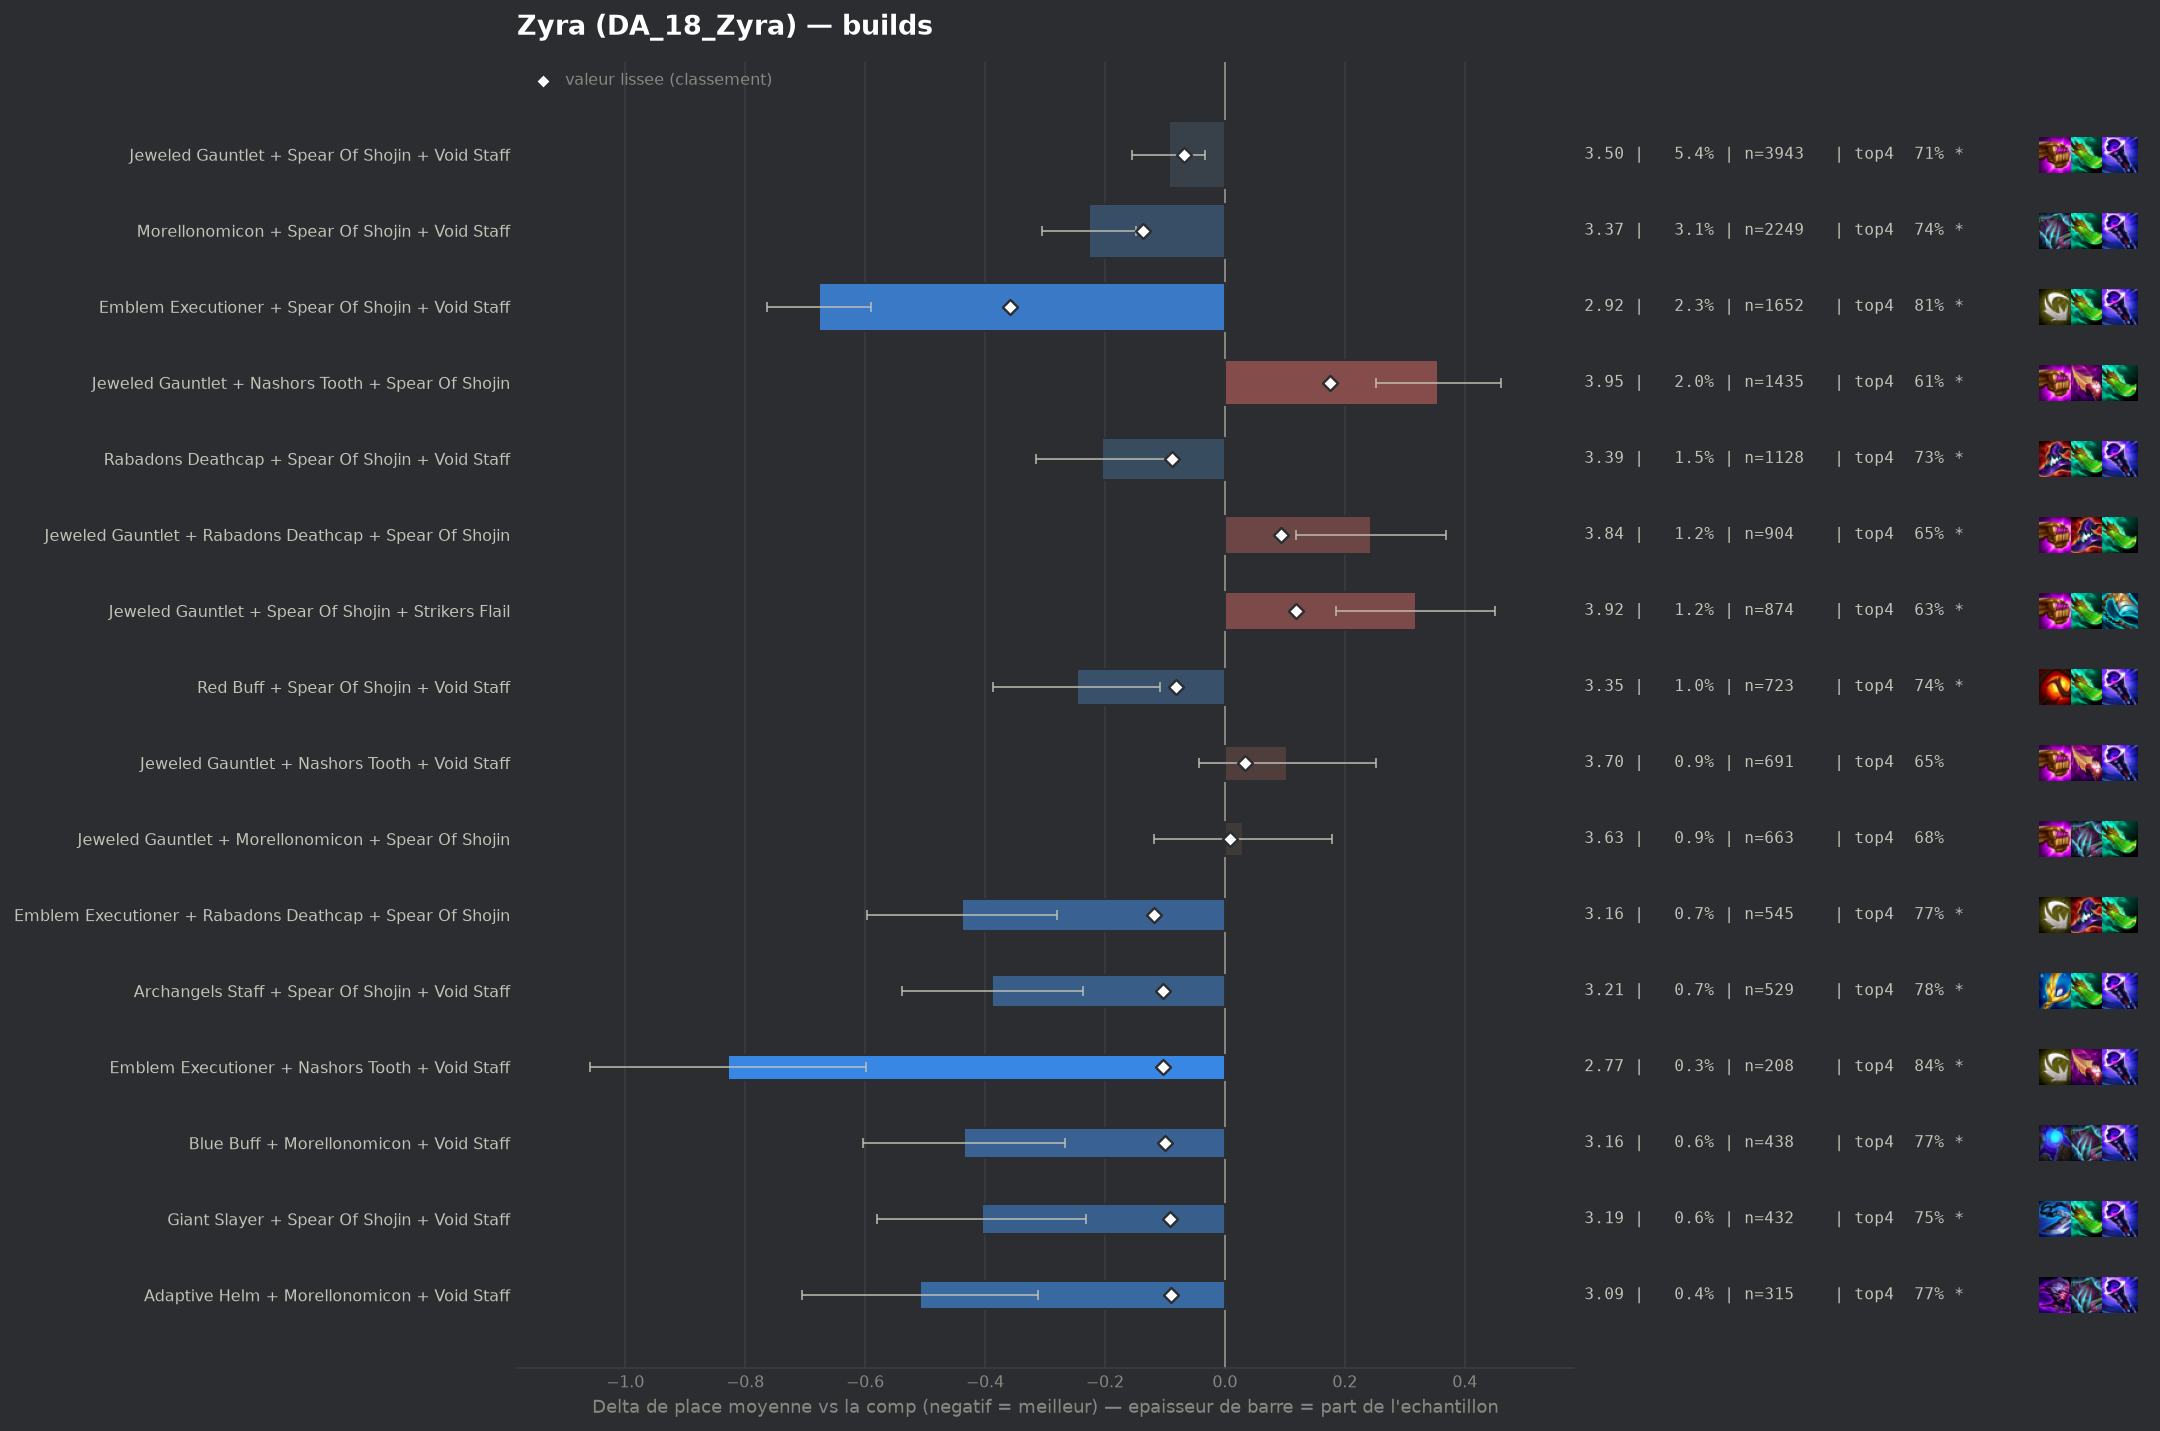

The data file committed next to this chart (first rows):
group, label, n, share, avg_place, shrunk_avg, score, d_avg, d_avg_pess, impact, d_top4, win, top2, top4, sd, z, p, significant
populaire, Emblem Executioner + Spear Of Shojin + V…, 1652, 0.02251, 2.921, 3.239, -0.358, -0.677, -0.59, 0.0081, 0.129, 0.2627, 0.4964, 0.8142, 1.766, -15.36, 0.0, True
populaire, Morellonomicon + Spear Of Shojin + Void …, 2249, 0.03064, 3.37, 3.46, -0.137, -0.227, -0.149, 0.0042, 0.0538, 0.1739, 0.3877, 0.739, 1.853, -5.71, 0.0, True
pepite, Emblem Executioner + Rabadons Deathcap +…, 545, 0.007425, 3.16, 3.479, -0.119, -0.438, -0.28, 0.0009, 0.0891, 0.233, 0.4404, 0.7743, 1.877, -5.42, 0.0, True
pepite, Archangels Staff + Spear Of Shojin + Voi…, 529, 0.007207, 3.21, 3.495, -0.103, -0.388, -0.236, 0.0007, 0.0956, 0.1928, 0.3989, 0.7807, 1.766, -5.03, 0.0, True
pepite, Emblem Executioner + Nashors Tooth + Voi…, 208, 0.002834, 2.769, 3.495, -0.103, -0.828, -0.598, 0.0003, 0.1514, 0.3125, 0.5, 0.8365, 1.694, -7.04, 0.0, True
pepite, Blue Buff + Morellonomicon + Void Staff, 438, 0.005967, 3.162, 3.497, -0.1, -0.435, -0.267, 0.0006, 0.082, 0.1986, 0.4292, 0.7671, 1.788, -5.08, 0.0, True
pepite, Giant Slayer + Spear Of Shojin + Void St…, 432, 0.005885, 3.192, 3.505, -0.092, -0.405, -0.231, 0.0005, 0.0625, 0.206, 0.4352, 0.7477, 1.845, -4.55, 1e-05, True
pepite, Adaptive Helm + Morellonomicon + Void St…, 315, 0.004291, 3.089, 3.508, -0.09, -0.509, -0.312, 0.0004, 0.0863, 0.2222, 0.4444, 0.7714, 1.776, -5.07, 0.0, True
populaire, Rabadons Deathcap + Spear Of Shojin + Vo…, 1128, 0.01537, 3.393, 3.508, -0.089, -0.205, -0.094, 0.0014, 0.0436, 0.1755, 0.3936, 0.7287, 1.878, -3.63, 0.00028, True
populaire, Red Buff + Spear Of Shojin + Void Staff, 723, 0.00985, 3.35, 3.516, -0.082, -0.247, -0.109, 0.0008, 0.0507, 0.1812, 0.3997, 0.7358, 1.885, -3.51, 0.00044, True
, Emblem Executioner + Spear Of Shojin + S…, 311, 0.004237, 3.158, 3.521, -0.077, -0.44, -0.232, 0.0003, 0.093, 0.2283, 0.4373, 0.7781, 1.87, -4.14, 3e-05, True
, Emblem Executioner + Archangels Staff + …, 153, 0.002084, 2.784, 3.521, -0.077, -0.813, -0.544, 0.0002, 0.1449, 0.2745, 0.5425, 0.8301, 1.696, -5.92, 0.0, True
, Hextech Gunblade + Spear Of Shojin + Voi…, 355, 0.004836, 3.225, 3.525, -0.072, -0.372, -0.185, 0.0004, 0.0669, 0.2028, 0.4141, 0.7521, 1.797, -3.89, 0.0001, True
, Emblem Executioner + Morellonomicon + Vo…, 242, 0.003297, 3.091, 3.526, -0.072, -0.506, -0.266, 0.0002, 0.0876, 0.2397, 0.4917, 0.7727, 1.909, -4.12, 4e-05, True
populaire, Jeweled Gauntlet + Spear Of Shojin + Voi…, 3943, 0.05372, 3.503, 3.529, -0.068, -0.094, -0.033, 0.0037, 0.0267, 0.1648, 0.3535, 0.7119, 1.896, -3.03, 0.00247, True
, Emblem Spellweaver + Morellonomicon + Vo…, 304, 0.004142, 3.201, 3.529, -0.068, -0.397, -0.2, 0.0003, 0.0648, 0.1908, 0.4211, 0.75, 1.75, -3.94, 8e-05, True
, Emblem Executioner + Jeweled Gauntlet + …, 497, 0.006771, 3.35, 3.535, -0.063, -0.247, -0.077, 0.0004, 0.0513, 0.2193, 0.3843, 0.7364, 1.927, -2.85, 0.00435, True
, Emblem Executioner + Nashors Tooth + Spe…, 264, 0.003597, 3.182, 3.534, -0.063, -0.416, -0.183, 0.0002, 0.061, 0.2121, 0.4773, 0.7462, 1.926, -3.5, 0.00047, True
, Archangels Staff + Morellonomicon + Void…, 222, 0.003024, 3.171, 3.541, -0.056, -0.426, -0.183, 0.0002, 0.0896, 0.2162, 0.4234, 0.7748, 1.845, -3.44, 0.00059, True
, Emblem Executioner + Blue Buff + Jeweled…, 90, 0.001226, 2.656, 3.543, -0.054, -0.942, -0.62, 0.0001, 0.1815, 0.3, 0.5556, 0.8667, 1.557, -5.73, 0.0, True
, Emblem Blossom + Spear Of Shojin + Void …, 114, 0.001553, 2.868, 3.545, -0.053, -0.729, -0.4, 0.0001, 0.1569, 0.2632, 0.5263, 0.8421, 1.789, -4.35, 1e-05, True
, Emblem Executioner + Red Buff + Void Sta…, 121, 0.001648, 2.917, 3.546, -0.052, -0.68, -0.333, 0.0001, 0.1247, 0.3388, 0.5124, 0.8099, 1.948, -3.84, 0.00012, True
, Archangels Staff + Blue Buff + Void Staf…, 107, 0.001458, 2.841, 3.546, -0.051, -0.756, -0.448, 0.0001, 0.1746, 0.2336, 0.486, 0.8598, 1.624, -4.81, 0.0, True
, Emblem Executioner + Morellonomicon + Sp…, 167, 0.002275, 3.12, 3.549, -0.049, -0.478, -0.192, 0.0001, 0.0753, 0.2515, 0.4491, 0.7605, 1.879, -3.28, 0.00103, True
, Blue Buff + Rabadons Deathcap + Void Sta…, 182, 0.00248, 3.176, 3.551, -0.047, -0.422, -0.16, 0.0001, 0.0841, 0.2253, 0.4121, 0.7692, 1.798, -3.16, 0.00159, True
, Emblem Executioner + Nashors Tooth + Str…, 159, 0.002166, 3.119, 3.551, -0.047, -0.478, -0.178, 0.0001, 0.0821, 0.2327, 0.478, 0.7673, 1.928, -3.12, 0.00179, True
, Adaptive Helm + Jeweled Gauntlet + Void …, 259, 0.003529, 3.293, 3.552, -0.046, -0.304, -0.068, 0.0002, 0.0639, 0.1853, 0.4247, 0.749, 1.933, -2.53, 0.01153, True
, Emblem Executioner + Blue Buff + Void St…, 128, 0.001744, 3.07, 3.555, -0.042, -0.527, -0.175, 0.0001, 0.0726, 0.2891, 0.5, 0.7578, 2.028, -2.94, 0.0033, True
, Emblem Executioner + Adaptive Helm + Voi…, 89, 0.001213, 2.876, 3.556, -0.041, -0.721, -0.359, 0.0, 0.1575, 0.236, 0.5169, 0.8427, 1.741, -3.9, 9e-05, True
, Emblem Executioner + Jeweled Gauntlet + …, 184, 0.002507, 3.245, 3.558, -0.039, -0.353, -0.072, 0.0001, 0.054, 0.25, 0.4293, 0.7391, 1.939, -2.46, 0.01371, True
, Morellonomicon + Rabadons Deathcap + Spe…, 364, 0.004959, 3.407, 3.559, -0.038, -0.191, -0.008, 0.0002, 0.0593, 0.1538, 0.3709, 0.7445, 1.776, -2.04, 0.04096, False
, Emblem Executioner + Giant Slayer + Spea…, 140, 0.001907, 3.157, 3.559, -0.038, -0.44, -0.138, 0.0001, 0.0648, 0.2, 0.4571, 0.75, 1.825, -2.85, 0.00437, True
, Emblem Executioner + Strikers Flail + Vo…, 88, 0.001199, 2.92, 3.559, -0.038, -0.677, -0.288, 0.0, 0.1217, 0.25, 0.5455, 0.8068, 1.86, -3.41, 0.00065, True
, Giant Slayer + Morellonomicon + Spear Of…, 216, 0.002943, 3.31, 3.561, -0.037, -0.287, -0.049, 0.0001, 0.0602, 0.1528, 0.3981, 0.7454, 1.785, -2.36, 0.01824, True
, Adaptive Helm + Red Buff + Void Staff, 106, 0.001444, 3.066, 3.562, -0.036, -0.531, -0.187, 0.0001, 0.1167, 0.2453, 0.4434, 0.8019, 1.808, -3.02, 0.0025, True
, Archangels Staff + Hextech Gunblade + Vo…, 82, 0.001117, 2.915, 3.561, -0.036, -0.683, -0.306, 0.0, 0.0831, 0.2683, 0.4756, 0.7683, 1.74, -3.55, 0.00039, True
, Archangels Staff + Archangels Staff + Ar…, 75, 0.001022, 2.853, 3.561, -0.036, -0.744, -0.379, 0.0, 0.1548, 0.2533, 0.4933, 0.84, 1.614, -3.99, 7e-05, True
, Archangels Staff + Red Buff + Spear Of S…, 132, 0.001798, 3.174, 3.562, -0.035, -0.423, -0.115, 0.0001, 0.0876, 0.2121, 0.4318, 0.7727, 1.807, -2.69, 0.00719, True
, Archangels Staff + Blue Buff + Spear Of …, 67, 0.0009128, 2.791, 3.562, -0.035, -0.806, -0.4, 0.0, 0.1656, 0.2985, 0.4925, 0.8507, 1.698, -3.89, 0.0001, True
, Blue Buff + Morellonomicon + Spear Of Sh…, 125, 0.001703, 3.168, 3.564, -0.034, -0.429, -0.144, 0.0001, 0.1468, 0.136, 0.392, 0.832, 1.624, -2.95, 0.00314, True
, Hextech Gunblade + Red Buff + Spear Of S…, 88, 0.001199, 2.989, 3.563, -0.034, -0.609, -0.242, 0.0, 0.1103, 0.2727, 0.4205, 0.7955, 1.755, -3.25, 0.00115, True
, Hextech Gunblade + Morellonomicon + Spea…, 156, 0.002125, 3.263, 3.565, -0.032, -0.335, -0.061, 0.0001, 0.0648, 0.1795, 0.3782, 0.75, 1.74, -2.4, 0.01645, True
, Rabadons Deathcap + Red Buff + Void Staf…, 137, 0.001866, 3.226, 3.566, -0.032, -0.371, -0.076, 0.0001, 0.0813, 0.1679, 0.4088, 0.7664, 1.759, -2.47, 0.01365, True
, Adaptive Helm + Rabadons Deathcap + Void…, 134, 0.001826, 3.209, 3.565, -0.032, -0.388, -0.063, 0.0001, 0.0686, 0.2388, 0.4328, 0.7537, 1.92, -2.34, 0.01932, True
, Hextech Gunblade + Rabadons Deathcap + V…, 95, 0.001294, 3.074, 3.566, -0.032, -0.524, -0.166, 0.0, 0.0833, 0.1895, 0.4526, 0.7684, 1.778, -2.87, 0.00413, True
, Emblem Executioner + Emblem Flora Fatali…, 68, 0.0009264, 2.897, 3.566, -0.031, -0.7, -0.263, 0.0, 0.1089, 0.3088, 0.4853, 0.7941, 1.84, -3.14, 0.00171, True
, Emblem Executioner + Nashors Tooth + Nas…, 62, 0.0008447, 2.839, 3.567, -0.031, -0.759, -0.356, 0.0, 0.1374, 0.2419, 0.5, 0.8226, 1.618, -3.69, 0.00023, True
, Blue Buff + Giant Slayer + Void Staff, 110, 0.001499, 3.164, 3.567, -0.03, -0.434, -0.103, 0.0, 0.1057, 0.1909, 0.4273, 0.7909, 1.766, -2.57, 0.01006, True
, Emblem Executioner + Hextech Gunblade + …, 74, 0.001008, 2.973, 3.567, -0.03, -0.624, -0.192, 0.0, 0.0716, 0.3108, 0.5, 0.7568, 1.896, -2.83, 0.00463, True
, Emblem Executioner + Emblem Flora Fatali…, 56, 0.0007629, 2.786, 3.568, -0.03, -0.812, -0.33, 0.0, 0.1184, 0.3393, 0.5536, 0.8036, 1.839, -3.3, 0.00096, True
, Archangels Staff + Red Buff + Void Staff, 88, 0.001199, 3.091, 3.569, -0.029, -0.506, -0.159, 0.0, 0.0989, 0.1705, 0.4432, 0.7841, 1.663, -2.86, 0.0043, True
, Blue Buff + Hextech Gunblade + Void Staf…, 88, 0.001199, 3.091, 3.569, -0.029, -0.506, -0.143, 0.0, 0.1103, 0.2273, 0.4318, 0.7955, 1.736, -2.73, 0.00625, True
, Archangels Staff + Morellonomicon + Spea…, 232, 0.003161, 3.397, 3.57, -0.027, -0.201, 0.0, 0.0001, 0.0476, 0.1466, 0.3707, 0.7328, 1.788, -1.71, 0.08764, False
, Nashors Tooth + Spear Of Shojin + Void S…, 230, 0.003133, 3.396, 3.57, -0.027, -0.202, 0.0, 0.0001, 0.0148, 0.1826, 0.4087, 0.7, 1.957, -1.56, 0.1185, False
, Emblem Executioner + Archangels Staff + …, 56, 0.0007629, 2.857, 3.57, -0.027, -0.74, -0.283, 0.0, 0.1898, 0.2143, 0.5357, 0.875, 1.747, -3.17, 0.00152, True
, Adaptive Helm + Spear Of Shojin + Void S…, 238, 0.003242, 3.408, 3.571, -0.026, -0.19, 0.0, 0.0001, 0.0543, 0.1639, 0.3824, 0.7395, 1.887, -1.55, 0.1213, False
, Archangels Staff + Jeweled Gauntlet + Vo…, 222, 0.003024, 3.396, 3.571, -0.026, -0.201, 0.0, 0.0001, 0.0401, 0.1667, 0.3739, 0.7252, 1.807, -1.65, 0.09808, False
, Archangels Staff + Giant Slayer + Spear …, 119, 0.001621, 3.252, 3.572, -0.026, -0.345, -0.02, 0.0, 0.0795, 0.1513, 0.4454, 0.7647, 1.811, -2.08, 0.03775, True
, Adaptive Helm + Archangels Staff + Void …, 76, 0.001035, 3.066, 3.571, -0.026, -0.532, -0.161, 0.0, 0.1701, 0.1447, 0.4211, 0.8553, 1.649, -2.81, 0.00498, True
, Archangels Staff + Archangels Staff + Vo…, 76, 0.001035, 3.105, 3.573, -0.024, -0.492, -0.063, 0.0, 0.078, 0.25, 0.4737, 0.7632, 1.91, -2.25, 0.02474, True
... 235 more rows
